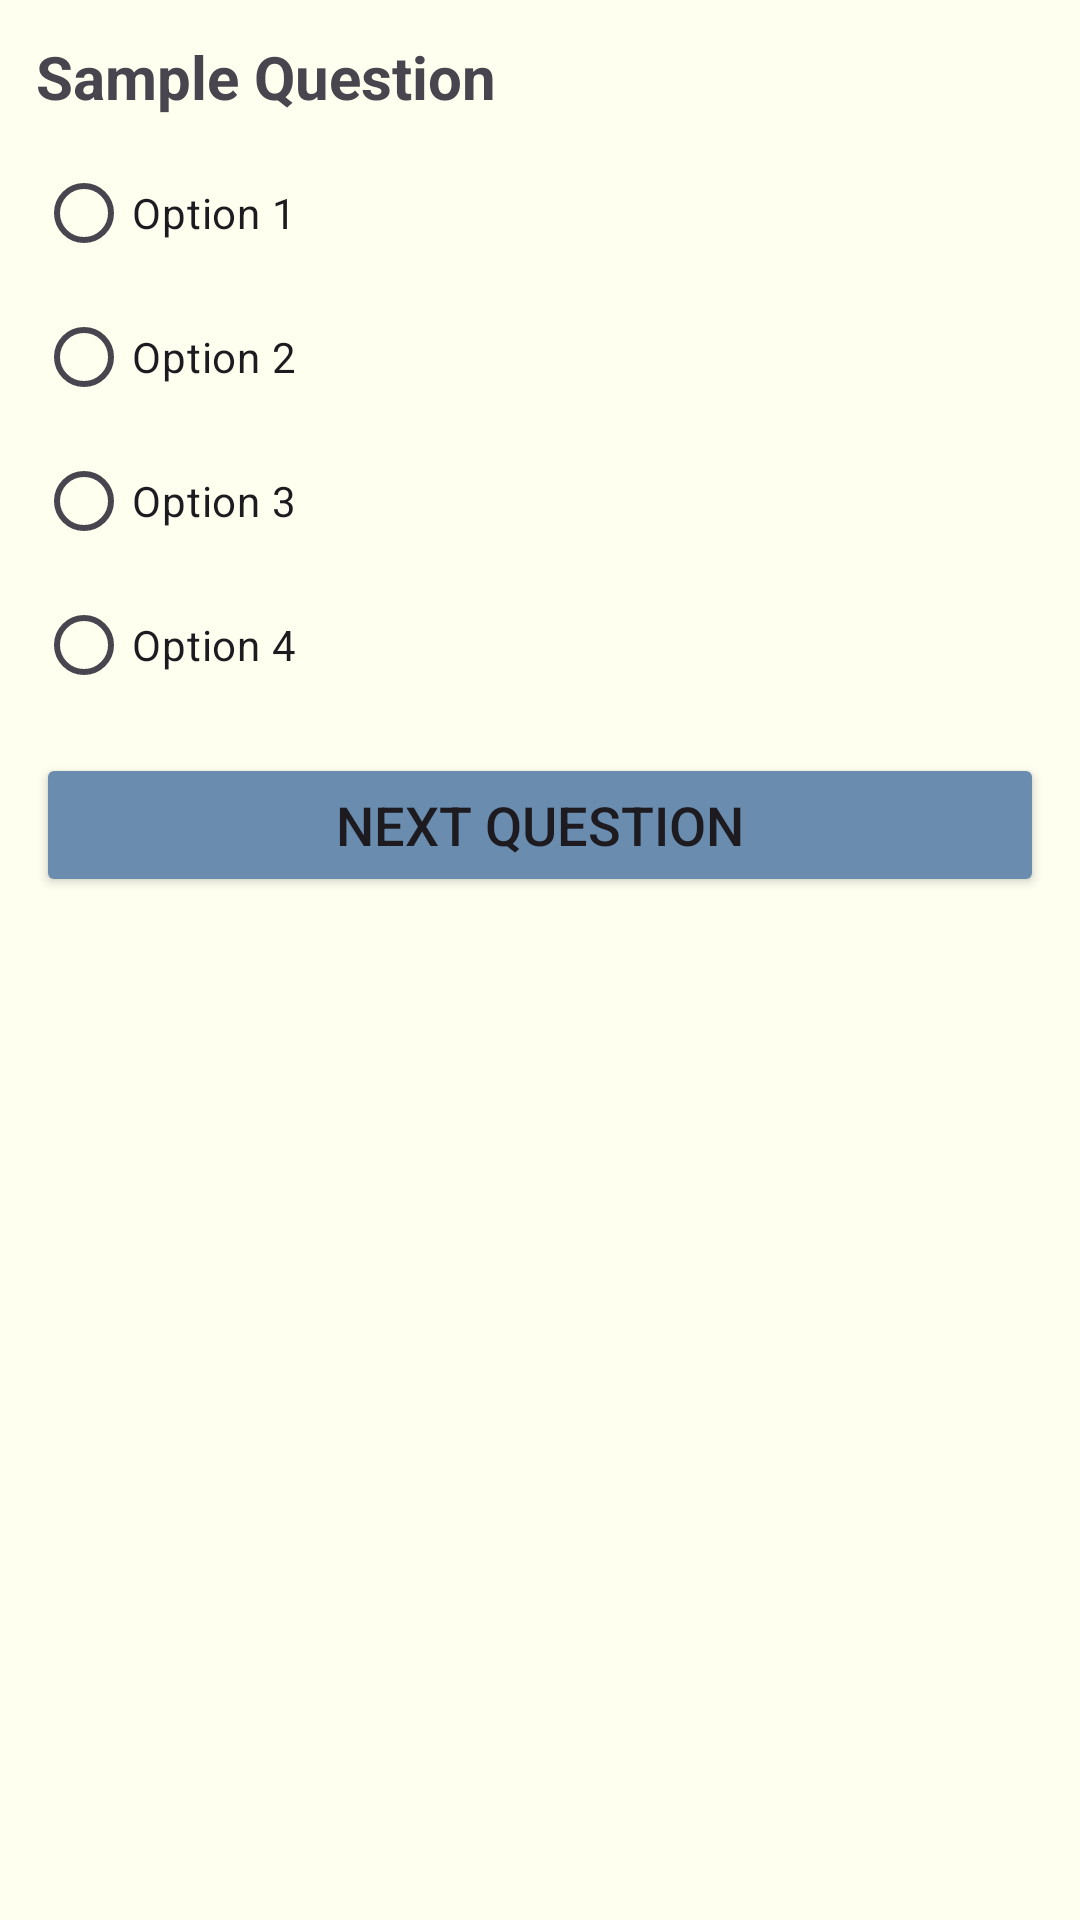

Here is an Android app screen rendered from its layout file. Give the layout XML and the strings, colors and styles it references.
<!-- AndroidManifest.xml: application theme Theme.CyberPulseNew -->
<!-- res/layout/quiz_question.xml -->
<?xml version="1.0" encoding="utf-8"?>
<LinearLayout
    xmlns:android="http://schemas.android.com/apk/res/android"
    android:layout_width="match_parent"
    android:layout_height="wrap_content"
    android:orientation="vertical"
    android:padding="12dp"
    android:background="@color/off_white"
    android:elevation="2dp">

    <TextView
        android:id="@+id/questionText"
        android:layout_width="match_parent"
        android:layout_height="wrap_content"
        android:text="Sample Question"
        android:textSize="20sp"
        android:textStyle="bold"
        android:paddingBottom="8dp"/>

    <RadioGroup
        android:id="@+id/answerGroup"
        android:layout_width="match_parent"
        android:layout_height="wrap_content">

        <RadioButton
            android:id="@+id/option1"
            android:layout_width="match_parent"
            android:layout_height="wrap_content"
            android:text="Option 1"/>

        <RadioButton
            android:id="@+id/option2"
            android:layout_width="match_parent"
            android:layout_height="wrap_content"
            android:text="Option 2"/>

        <RadioButton
            android:id="@+id/option3"
            android:layout_width="match_parent"
            android:layout_height="wrap_content"
            android:text="Option 3"/>

        <RadioButton
            android:id="@+id/option4"
            android:layout_width="match_parent"
            android:layout_height="wrap_content"
            android:text="Option 4"/>
    </RadioGroup>

    <TextView
        android:id="@+id/feedback"
        android:layout_width="match_parent"
        android:layout_height="wrap_content"
        android:text=""
        android:textSize="16sp"
        android:padding="8dp"
        android:visibility="gone"/>

    <Button
        android:id="@+id/nextButton"
        android:layout_width="match_parent"
        android:layout_height="wrap_content"
        android:text="Next Question"
        android:padding="10dp"
        android:textSize="18sp"
        android:backgroundTint="@color/blue_pastel"
        android:layout_marginTop="12dp"/>
</LinearLayout>
<!-- resources referenced by this layout -->
<resources>
  <color name="blue_pastel">#6A8CAF</color>
  <color name="off_white">#FFFFF0</color>
  <style name="Theme.CyberPulseNew" parent="Base.Theme.CyberPulseNew" />
  <style name="Base.Theme.CyberPulseNew" parent="Theme.Material3.DayNight.NoActionBar">
          
          
      </style>
</resources>
